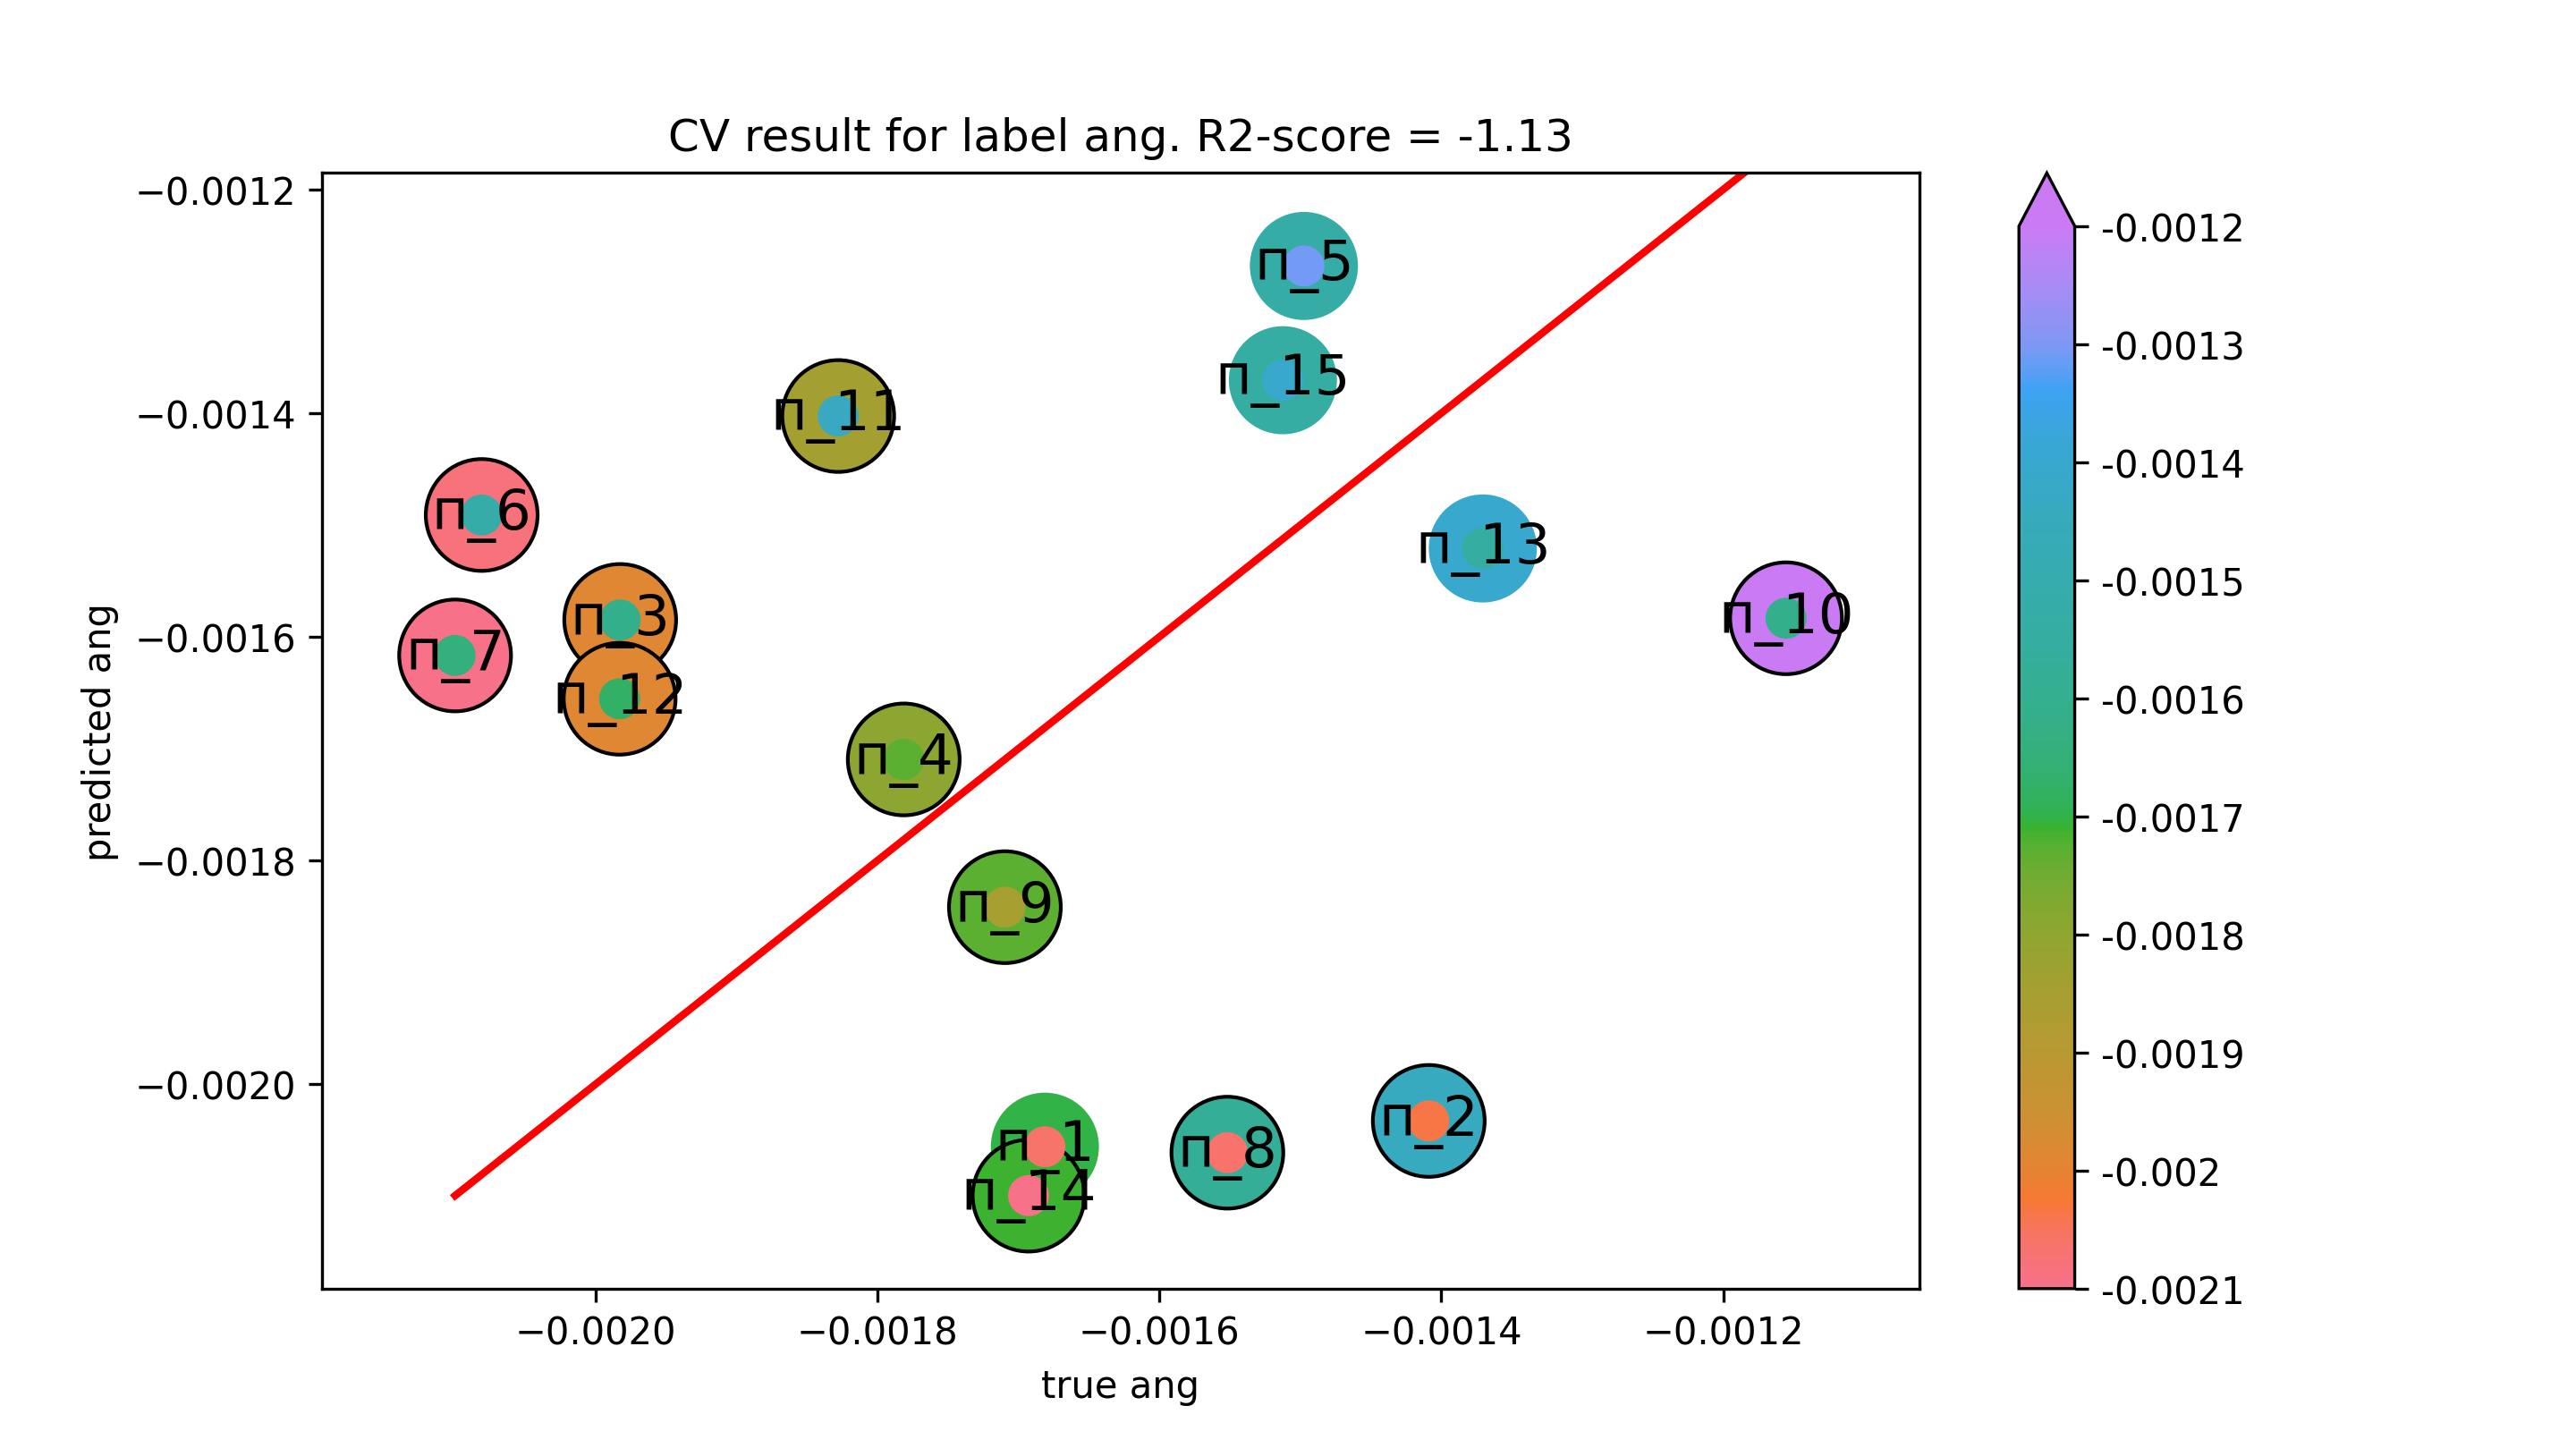

Source data for this figure (header and first rows):
true ang, predicted ang
-0.001681, -0.002056
-0.001409, -0.002033
-0.001983, -0.001585
-0.001781, -0.00171
-0.001497, -0.001268
-0.002081, -0.001491
-0.0021, -0.001617
-0.001552, -0.002061
-0.00171, -0.001842
-0.001155, -0.001583
-0.001828, -0.001403
-0.001983, -0.001655
-0.001371, -0.001521
-0.001693, -0.0021
-0.001512, -0.001371
